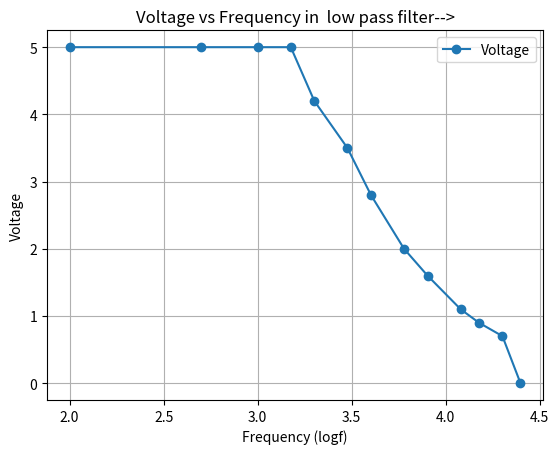
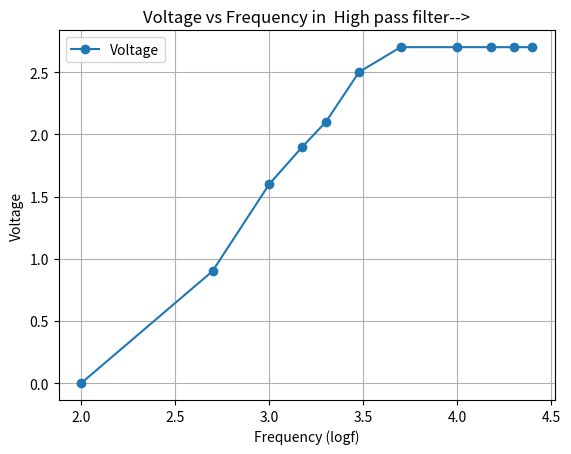

Source code (Python) for these figures, in order:
# -*- coding: utf-8 -*-
"""pandas_table_to_graph_plot.ipynb

Automatically generated by Colaboratory.

Original file is located at
    https://colab.research.google.com/<link-removed>
"""

import pandas as pd
from pandas.core.indexes.base import Index
import matplotlib.pyplot as plt

frequency=[100,500,1000,1500,2000,3000,4000,6000,8000,12000,15000,20000,25000]
frequency_log=[2,2.698,3,3.176,3.301,3.477,3.602,3.778,3.903,4.079,4.176,4.301,4.397]
voltage=[5,5,5,5,4.2,3.5,2.8,2,1.6,1.1,0.9,0.7,0]
index=range(1,13)
new_df=pd.DataFrame({"Frequency(f) Hz":frequency,"logf":frequency_log,"Voltage":voltage},
                      columns=["Frequency(f) Hz","logf","Voltage"])
index = pd.Index(range(1, 14,1))
new_df = new_df.set_index(index)

new_df

new_df.plot(x="logf",y="Voltage",kind="line",marker="o")
plt.title("Voltage vs Frequency in  low pass filter-->")
plt.xlabel("Frequency (logf)")
plt.ylabel("Voltage")
plt.grid()

frequency=[100,500,1000,1500,2000,3000,5000,10000,15000,20000,25000]
frequency_log=[2,2.698,3,3.176,3.301,3.477,3.698,4,4.176,4.301,4.397]
voltage=[0,0.9,1.6,1.9,2.1,2.5,2.7,2.7,2.7,2.7,2.7]
index=range(1,13)
new_df=pd.DataFrame({"Frequency(f) Hz":frequency,"logf":frequency_log,"Voltage":voltage},
                      columns=["Frequency(f) Hz","logf","Voltage"])
index = pd.Index(range(1, 12,1))
new_df = new_df.set_index(index)

new_df

new_df.plot(x="logf",y="Voltage",kind="line",marker="o")
plt.title("Voltage vs Frequency in  High pass filter-->")
plt.xlabel("Frequency (logf)")
plt.ylabel("Voltage")
plt.grid()